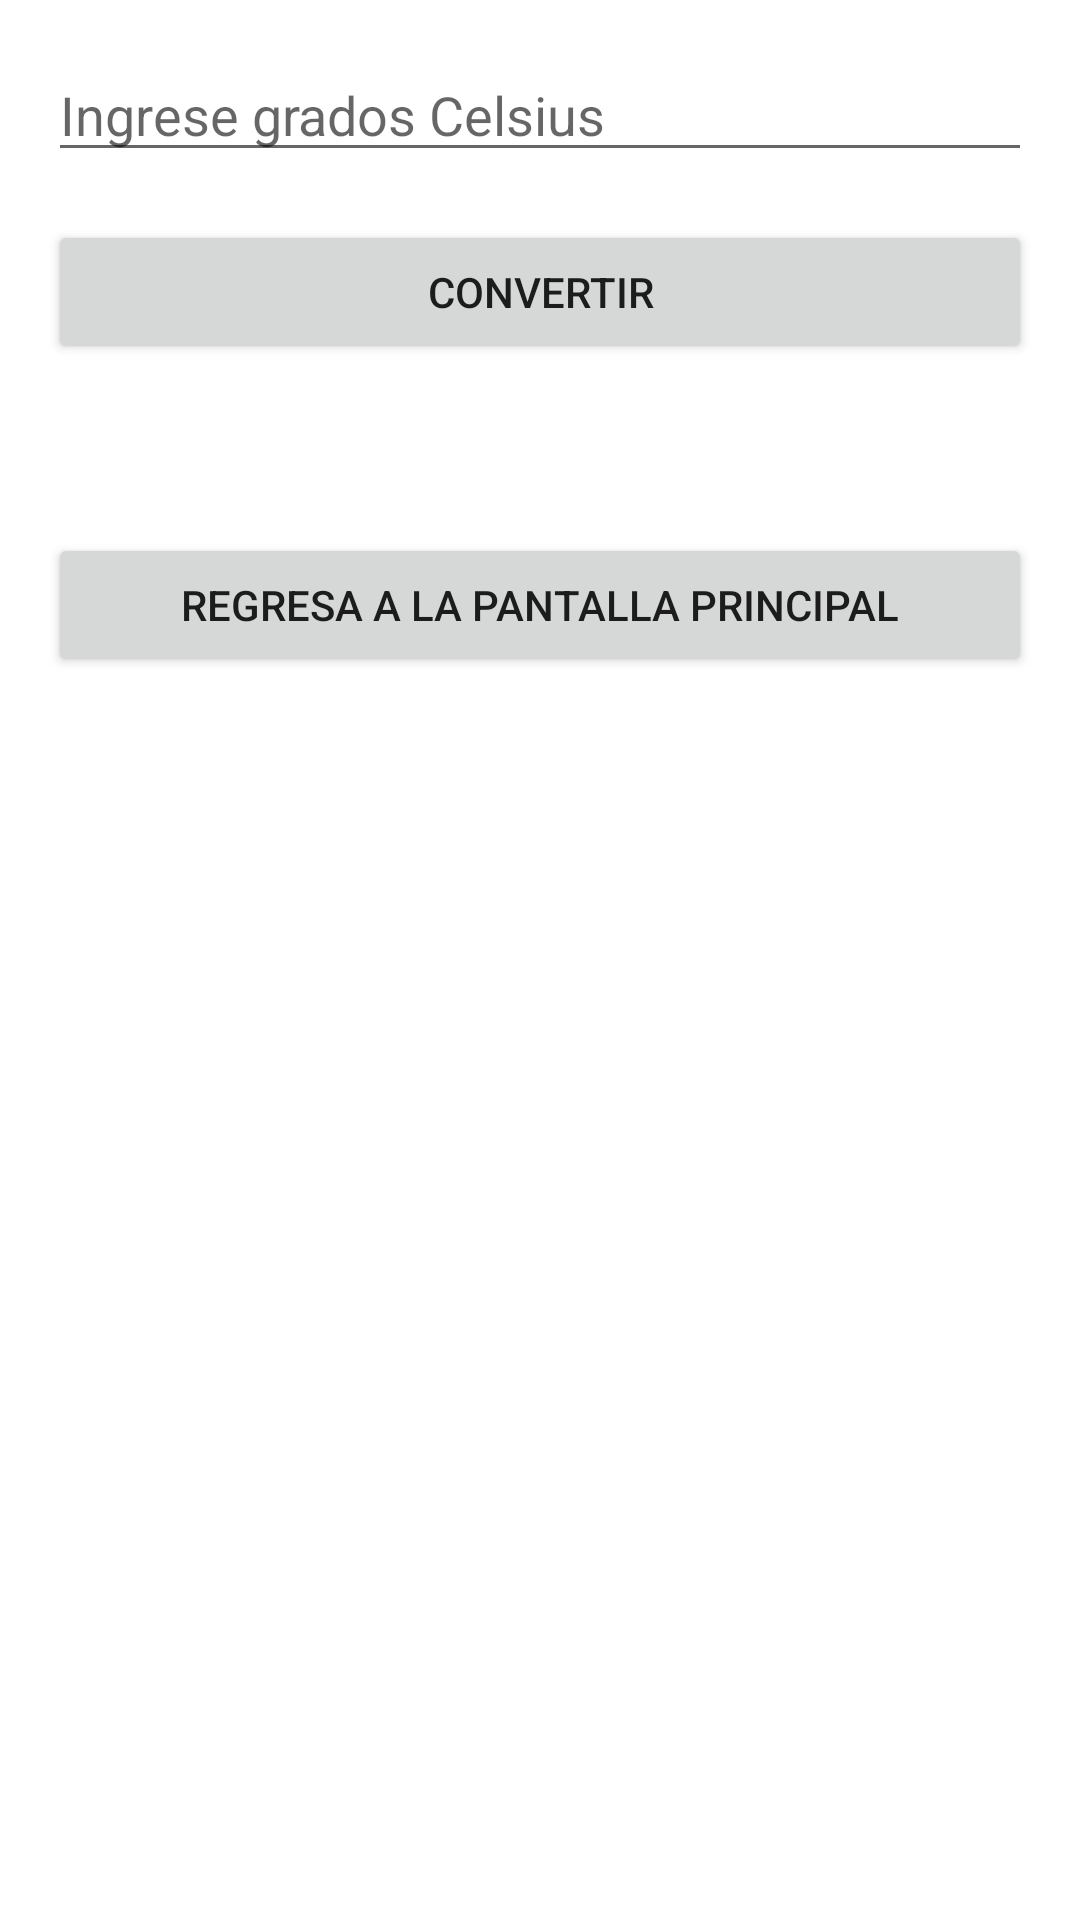

Write the Android layout XML for this screen, with the resource values it uses.
<!-- AndroidManifest.xml: application theme AppTheme -->
<!-- res/layout/activity_celsius_to_fahrenheit.xml -->
<?xml version="1.0" encoding="utf-8"?>
<LinearLayout xmlns:android="http://schemas.android.com/apk/res/android"
    android:layout_width="match_parent"
    android:layout_height="match_parent"
    android:orientation="vertical"
    android:padding="16dp">

    <EditText
        android:id="@+id/etCelsius"
        android:layout_width="match_parent"
        android:layout_height="wrap_content"
        android:hint="Ingrese grados Celsius"
        android:inputType="numberDecimal"
        android:layout_marginBottom="16dp"/>

    <Button
        android:id="@+id/btnConvert"
        android:layout_width="match_parent"
        android:layout_height="wrap_content"
        android:text="Convertir"
        android:layout_marginBottom="16dp"/>

    <TextView
        android:id="@+id/tvResult"
        android:layout_width="match_parent"
        android:layout_height="wrap_content"
        android:textSize="18sp"
        android:layout_marginBottom="16dp"/>

    <Button
        android:id="@+id/btnBack"
        android:layout_width="match_parent"
        android:layout_height="wrap_content"
        android:text="Regresa a la pantalla principal"/>

</LinearLayout>
<!-- resources referenced by this layout -->
<resources>
  <style name="AppTheme" parent="Theme.MaterialComponents.Light.DarkActionBar">
  
          <item name="colorPrimary">@color/colorPrimary</item>
          <item name="colorPrimaryDark">@color/colorPrimaryDark</item>
          <item name="colorAccent">@color/colorAccent</item>
  
          <item name="android:windowActivityTransitions">true</item>
      </style>
  <color name="colorPrimary">#87CEEB</color>
  <color name="colorPrimaryDark">#6BAEDC</color>
  <color name="colorAccent">#FF4081</color>
</resources>
